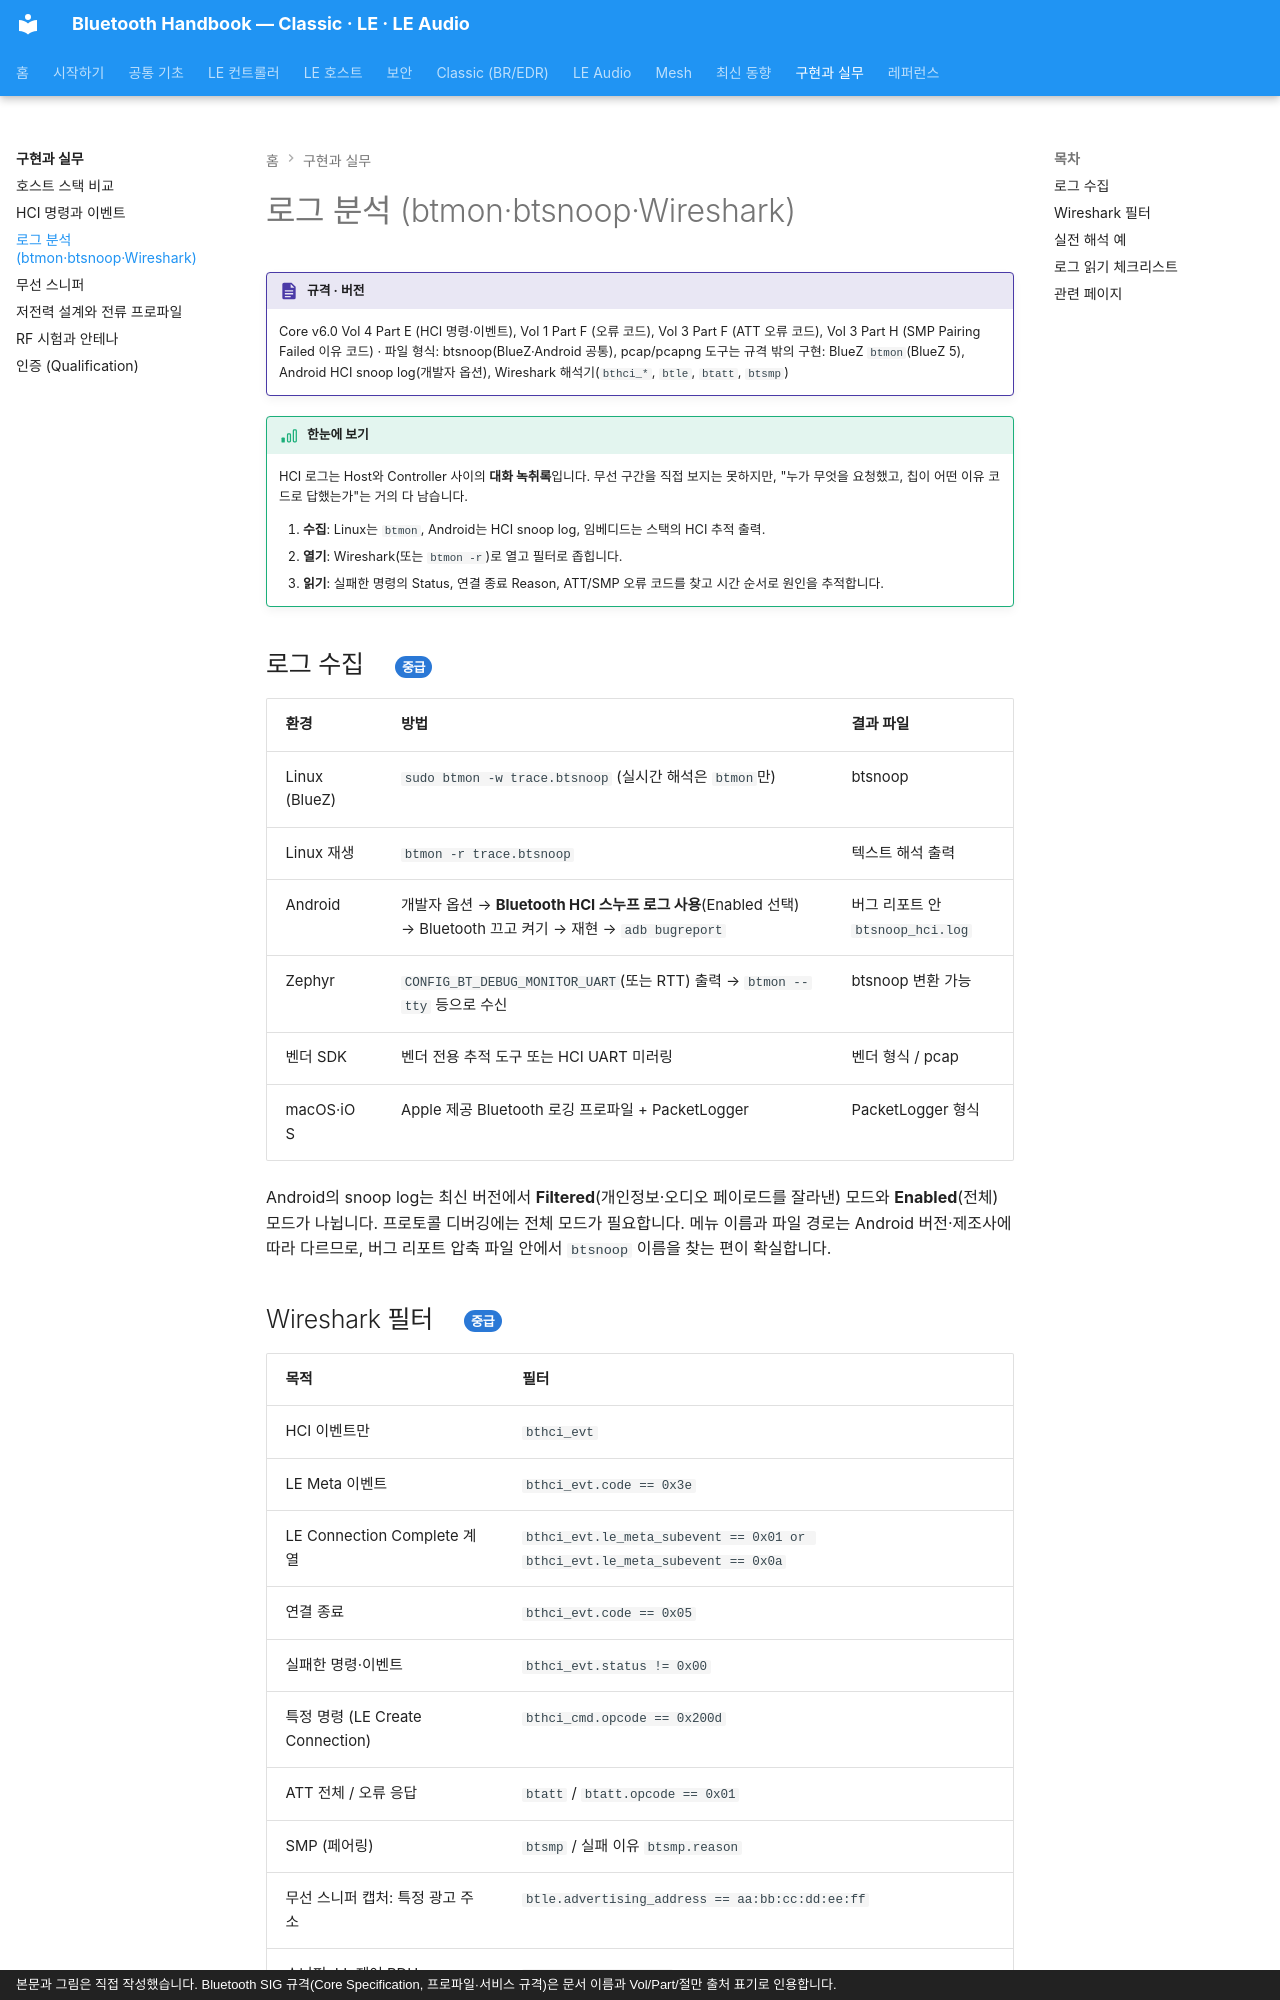

repository: goodhosup/bluetooth · page: practice/logs/index.html · generator: mkdocs · copyright: 본문과 그림은 직접 작성했습니다. Bluetooth SIG 규격(Core Specification, 프로파일·서비스 규격)은 문서 이름과 Vol/Part/절만 출처 표기로 인용합니다.

# 로그 분석 (btmon·btsnoop·Wireshark)

!!! spec "규격 · 버전"
    Core v6.0 Vol 4 Part E (HCI 명령·이벤트), Vol 1 Part F (오류 코드), Vol 3 Part F (ATT 오류 코드), Vol 3 Part H (SMP Pairing Failed 이유 코드) · 파일 형식: btsnoop(BlueZ·Android 공통), pcap/pcapng
    도구는 규격 밖의 구현: BlueZ `btmon`(BlueZ 5), Android HCI snoop log(개발자 옵션), Wireshark 해석기(`bthci_*`, `btle`, `btatt`, `btsmp`)

!!! basic "한눈에 보기"
    HCI 로그는 Host와 Controller 사이의 **대화 녹취록**입니다. 무선 구간을 직접 보지는 못하지만, "누가 무엇을 요청했고, 칩이 어떤 이유 코드로 답했는가"는 거의 다 남습니다.

    1. **수집**: Linux는 `btmon`, Android는 HCI snoop log, 임베디드는 스택의 HCI 추적 출력.
    2. **열기**: Wireshark(또는 `btmon -r`)로 열고 필터로 좁힙니다.
    3. **읽기**: 실패한 명령의 Status, 연결 종료 Reason, ATT/SMP 오류 코드를 찾고 시간 순서로 원인을 추적합니다.

## 로그 수집 { .l2 }

| 환경 | 방법 | 결과 파일 |
|---|---|---|
| Linux (BlueZ) | `sudo btmon -w trace.btsnoop` (실시간 해석은 `btmon`만) | btsnoop |
| Linux 재생 | `btmon -r trace.btsnoop` | 텍스트 해석 출력 |
| Android | 개발자 옵션 → **Bluetooth HCI 스누프 로그 사용**(Enabled 선택) → Bluetooth 끄고 켜기 → 재현 → `adb bugreport` | 버그 리포트 안 `btsnoop_hci.log` |
| Zephyr | `CONFIG_BT_DEBUG_MONITOR_UART`(또는 RTT) 출력 → `btmon --tty` 등으로 수신 | btsnoop 변환 가능 |
| 벤더 SDK | 벤더 전용 추적 도구 또는 HCI UART 미러링 | 벤더 형식 / pcap |
| macOS·iOS | Apple 제공 Bluetooth 로깅 프로파일 + PacketLogger | PacketLogger 형식 |

Android의 snoop log는 최신 버전에서 **Filtered**(개인정보·오디오 페이로드를 잘라낸) 모드와 **Enabled**(전체) 모드가 나뉩니다. 프로토콜 디버깅에는 전체 모드가 필요합니다. 메뉴 이름과 파일 경로는 Android 버전·제조사에 따라 다르므로, 버그 리포트 압축 파일 안에서 `btsnoop` 이름을 찾는 편이 확실합니다.

## Wireshark 필터 { .l2 }

| 목적 | 필터 |
|---|---|
| HCI 이벤트만 | `bthci_evt` |
| LE Meta 이벤트 | `bthci_evt.code == 0x3e` |
| LE Connection Complete 계열 | `bthci_evt.le_meta_subevent == 0x01 or bthci_evt.le_meta_subevent == 0x0a` |
| 연결 종료 | `bthci_evt.code == 0x05` |
| 실패한 명령·이벤트 | `bthci_evt.status != 0x00` |
| 특정 명령 (LE Create Connection) | `bthci_cmd.opcode == 0x200d` |
| ATT 전체 / 오류 응답 | `btatt` / `btatt.opcode == 0x01` |
| SMP (페어링) | `btsmp` / 실패 이유 `btsmp.reason` |
| 무선 스니퍼 캡처: 특정 광고 주소 | `btle.advertising_address == aa:bb:cc:dd:ee:ff` |
| 스니퍼: LL 제어 PDU | `btle.control_opcode` |
| 스니퍼: 연결 요청 | `btle.advertising_header.pdu_type == 0x05` |

`btle.*` 필드는 [무선 스니퍼](sniffer.md)로 잡은 공중 패킷에만 있고, HCI 로그에는 `bthci_*`, `btl2cap`, `btatt`, `btsmp`만 있습니다. Wireshark의 *Statistics → Conversations*·*Flow Graph*로 연결별 흐름을 보면 수천 줄 로그에서도 길을 잃지 않습니다.
